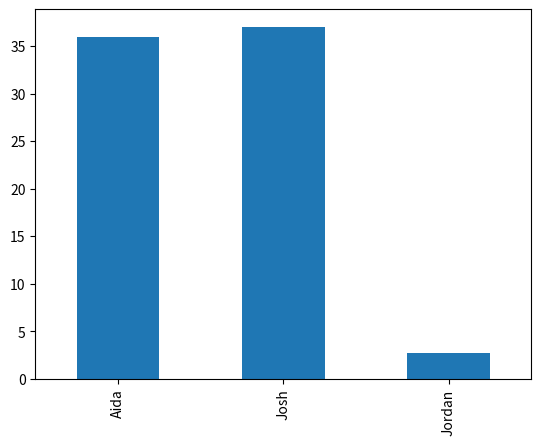
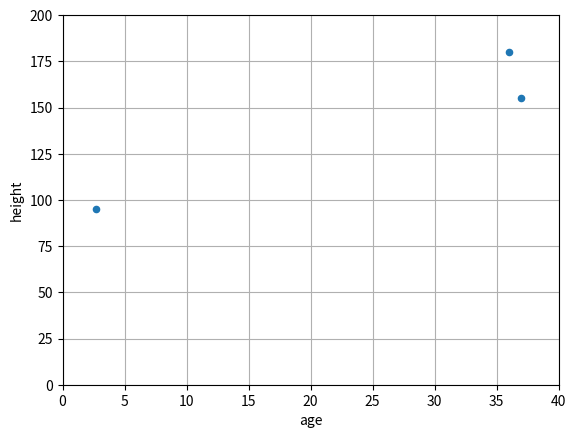

These charts were generated, in order, by the following Python code: (Note: this script raises an exception after producing the figures.)
import pandas as pd
import numpy as np
from matplotlib import pyplot as plt
%matplotlib inline

matrix = np.array([[1,2,3],
                 [4,5,6],
                 [7,8,9]])

np.mean(matrix)

vector_a =np.array([1,2,3])
vector_b = np.array([4,5,6])

(vector_a[0]*vector_b[0]) + (vector_a[1]*vector_b[1]) + (vector_a[2]*vector_b[2])

names = ['Aida', 'Josh', 'Jordan']
values = [36,37,2.7]
ages = pd.Series(values, index=names)
ages

ages.plot(kind='bar');

data = {'age': [36,37,1.7],
       'height':[180,155,90],
       'weight':[78,np.nan,11.3]}
df =pd.DataFrame(data, index =['Ryan', 'Chiara','Johnny'])
df

df.weight / df.height

df['is_adult'] = df.age > 18
df

df.loc['Johnny','height'] = 95
df.loc['Ryan', 'weight'] +=1
df

df.iloc[2,1] = 95
df.iloc[2,0] +=1
df

df.plot(x = 'age', y = 'height',
         kind = 'scatter', grid = True,
         xlim = (0,40), ylim = (0,200))

df.plot(x = 'age', y = ['height', 'weight'],
         kind = 'scatter', grid = True,
         xlim = (0,40), ylim = (0,200))

df.hvplot(x = 'age', y = 'weight',
         kind = 'scatter', grid = True,
         xlim = (0,40), ylim = (0,200))

two_years = pd.date_range(start = '2014-01-01', end = '2016-01-01', freq='D')
timeseries = pd.Series(np.sin(2*np.pi*two_years.dayofyear /365), index = two_years)
timeseries.plot();

